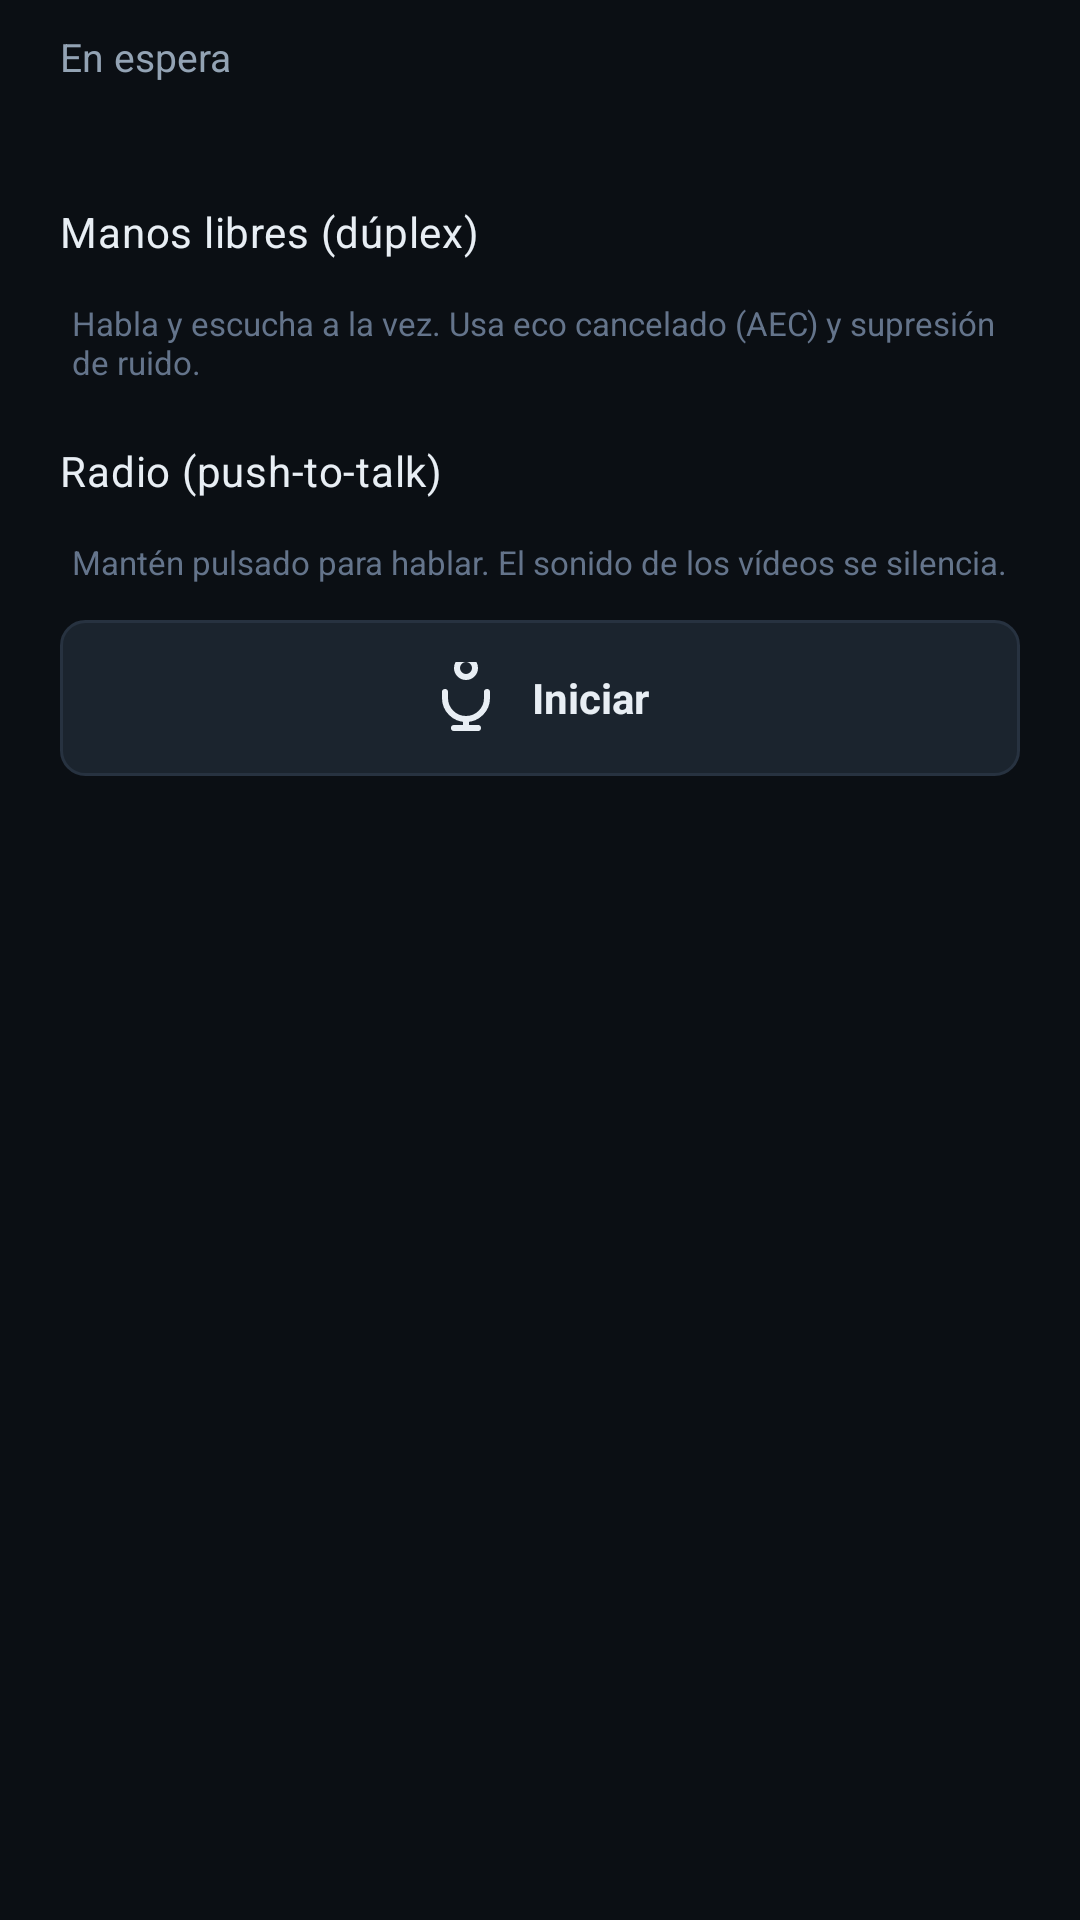

The Android layout XML behind this screen, and the referenced resources:
<!-- AndroidManifest.xml: application theme Theme.CamRevert -->
<!-- res/layout/dialog_call.xml -->
<?xml version="1.0" encoding="utf-8"?>
<LinearLayout xmlns:android="http://schemas.android.com/apk/res/android"
    xmlns:tools="http://schemas.android.com/tools"
    android:layout_width="match_parent"
    android:layout_height="wrap_content"
    android:orientation="vertical"
    android:paddingStart="20dp"
    android:paddingTop="10dp"
    android:paddingEnd="20dp"
    android:paddingBottom="6dp">

    <TextView
        android:id="@+id/tvCallState"
        android:layout_width="match_parent"
        android:layout_height="wrap_content"
        android:text="@string/state_idle"
        android:textColor="@color/cr_text_secondary"
        android:textSize="13sp" />

    <TextView
        android:id="@+id/tvCallEffects"
        android:layout_width="match_parent"
        android:layout_height="wrap_content"
        android:layout_marginTop="2dp"
        android:fontFamily="monospace"
        android:textColor="@color/cr_text_dim"
        android:textSize="11sp"
        tools:text="Eco: Sí · Ruido: Sí" />

    
    <RadioGroup
        android:id="@+id/callModeGroup"
        android:layout_width="match_parent"
        android:layout_height="wrap_content"
        android:layout_marginTop="10dp"
        android:orientation="vertical">

        <com.google.android.material.radiobutton.MaterialRadioButton
            android:id="@+id/rbCallDuplex"
            android:layout_width="match_parent"
            android:layout_height="wrap_content"
            android:button="@null"
            android:gravity="center_vertical"
            android:minHeight="46dp"
            android:text="@string/call_mode_duplex"
            android:textColor="@color/cr_text_primary"
            android:textSize="14sp"
            tools:ignore="RtlSymmetry" />

        <TextView
            android:layout_width="match_parent"
            android:layout_height="wrap_content"
            android:layout_marginStart="4dp"
            android:text="@string/call_mode_duplex_hint"
            android:textColor="@color/cr_text_dim"
            android:textSize="11sp" />

        <com.google.android.material.radiobutton.MaterialRadioButton
            android:id="@+id/rbCallPtt"
            android:layout_width="match_parent"
            android:layout_height="wrap_content"
            android:layout_marginTop="6dp"
            android:button="@null"
            android:gravity="center_vertical"
            android:minHeight="46dp"
            android:text="@string/call_mode_ptt"
            android:textColor="@color/cr_text_primary"
            android:textSize="14sp"
            tools:ignore="RtlSymmetry" />

        <TextView
            android:layout_width="match_parent"
            android:layout_height="wrap_content"
            android:layout_marginStart="4dp"
            android:text="@string/call_mode_ptt_hint"
            android:textColor="@color/cr_text_dim"
            android:textSize="11sp" />
    </RadioGroup>

    
    <LinearLayout
        android:id="@+id/btnCallToggle"
        android:layout_width="match_parent"
        android:layout_height="wrap_content"
        android:layout_marginTop="12dp"
        android:background="@drawable/bg_button"
        android:clickable="true"
        android:focusable="true"
        android:gravity="center"
        android:orientation="horizontal"
        android:padding="14dp">

        <ImageView
            android:layout_width="24dp"
            android:layout_height="24dp"
            android:importantForAccessibility="no"
            android:src="@drawable/ic_mic"
            tools:ignore="RtlSymmetry" />

        <TextView
            android:id="@+id/tvCallToggle"
            android:layout_width="wrap_content"
            android:layout_height="wrap_content"
            android:layout_marginStart="10dp"
            android:text="@string/call_start"
            android:textColor="@color/cr_text_primary"
            android:textSize="14sp"
            android:textStyle="bold" />
    </LinearLayout>

    
    <TextView
        android:id="@+id/btnPtt"
        android:layout_width="match_parent"
        android:layout_height="wrap_content"
        android:layout_marginTop="8dp"
        android:background="@drawable/bg_siren"
        android:clickable="true"
        android:focusable="true"
        android:gravity="center"
        android:padding="18dp"
        android:text="@string/call_ptt_label"
        android:textColor="@color/cr_text_primary"
        android:textSize="13sp"
        android:textStyle="bold"
        android:visibility="gone"
        tools:visibility="visible" />
</LinearLayout>
<!-- resources referenced by this layout -->
<resources>
  <color name="cr_text_dim">#FF64748B</color>
  <color name="cr_text_primary">#FFE8EEF4</color>
  <color name="cr_text_secondary">#FF93A3B4</color>
  <!-- drawable bg_button (drawable) -->
  <?xml version="1.0" encoding="utf-8"?>
  <shape xmlns:android="http://schemas.android.com/apk/res/android"
      android:shape="rectangle">
      <solid android:color="@color/cr_surface_hi" />
      <stroke
          android:width="1dp"
          android:color="@color/cr_stroke" />
      <corners android:radius="8dp" />
  </shape>
  <!-- drawable bg_siren (drawable) -->
  <?xml version="1.0" encoding="utf-8"?>
  <shape xmlns:android="http://schemas.android.com/apk/res/android"
      android:shape="rectangle">
      <solid android:color="#2EFF5A5A" />
      <stroke
          android:width="1dp"
          android:color="#70FF5A5A" />
      <corners android:radius="14dp" />
  </shape>
  <!-- drawable ic_mic (drawable) -->
  <vector xmlns:android="http://schemas.android.com/apk/res/android"
      android:width="24dp"
      android:height="24dp"
      android:viewportWidth="24"
      android:viewportHeight="24"
      android:tint="@color/cr_icon">
      <path
          android:pathData="M12,2m-3,0a3,3 0,1 1,6 0a3,3 0,1 1,-6 0z"
          android:strokeColor="#FFFFFFFF"
          android:strokeWidth="2"
          android:strokeLineCap="round"
          android:strokeLineJoin="round"
          android:fillColor="#00000000" />
      <path
          android:pathData="M19,10v2a7,7 0 0,1 -14,0v-2"
          android:strokeColor="#FFFFFFFF"
          android:strokeWidth="2"
          android:strokeLineCap="round"
          android:strokeLineJoin="round"
          android:fillColor="#00000000" />
      <path
          android:pathData="M12,19v3,M8,22h8"
          android:strokeColor="#FFFFFFFF"
          android:strokeWidth="2"
          android:strokeLineCap="round"
          android:strokeLineJoin="round"
          android:fillColor="#00000000" />
  </vector>
  <string name="call_mode_duplex">Manos libres (dúplex)</string>
  <string name="call_mode_duplex_hint">Habla y escucha a la vez. Usa eco cancelado (AEC) y supresión de ruido.</string>
  <string name="call_mode_ptt">Radio (push-to-talk)</string>
  <string name="call_mode_ptt_hint">Mantén pulsado para hablar. El sonido de los vídeos se silencia.</string>
  <string name="call_ptt_label">MANTÉN PULSADO PARA HABLAR</string>
  <string name="call_start">Iniciar</string>
  <string name="state_idle">En espera</string>
  <style name="Theme.CamRevert" parent="Base.Theme.CamRevert" />
  <color name="cr_surface_hi">#FF1B242E</color>
  <color name="cr_stroke">#FF273240</color>
  <color name="cr_icon">#FFE8EEF4</color>
  <color name="cr_accent">#FF39A0FF</color>
  <color name="cr_accent_pressed">#FF1F7FD6</color>
  <color name="cr_background">#FF0B0F14</color>
  <color name="cr_surface">#FF131A22</color>
  <color name="cr_state_error">#FFFF5A5A</color>
  <style name="CrButton" parent="Widget.Material3.Button.TextButton">
          <item name="android:textColor">@color/cr_text_primary</item>
          <item name="android:textSize">13sp</item>
          <item name="iconTint">@color/cr_icon_dim</item>
          <item name="android:insetTop">0dp</item>
          <item name="android:insetBottom">0dp</item>
      </style>
  <color name="cr_icon_dim">#FF93A3B4</color>
</resources>
